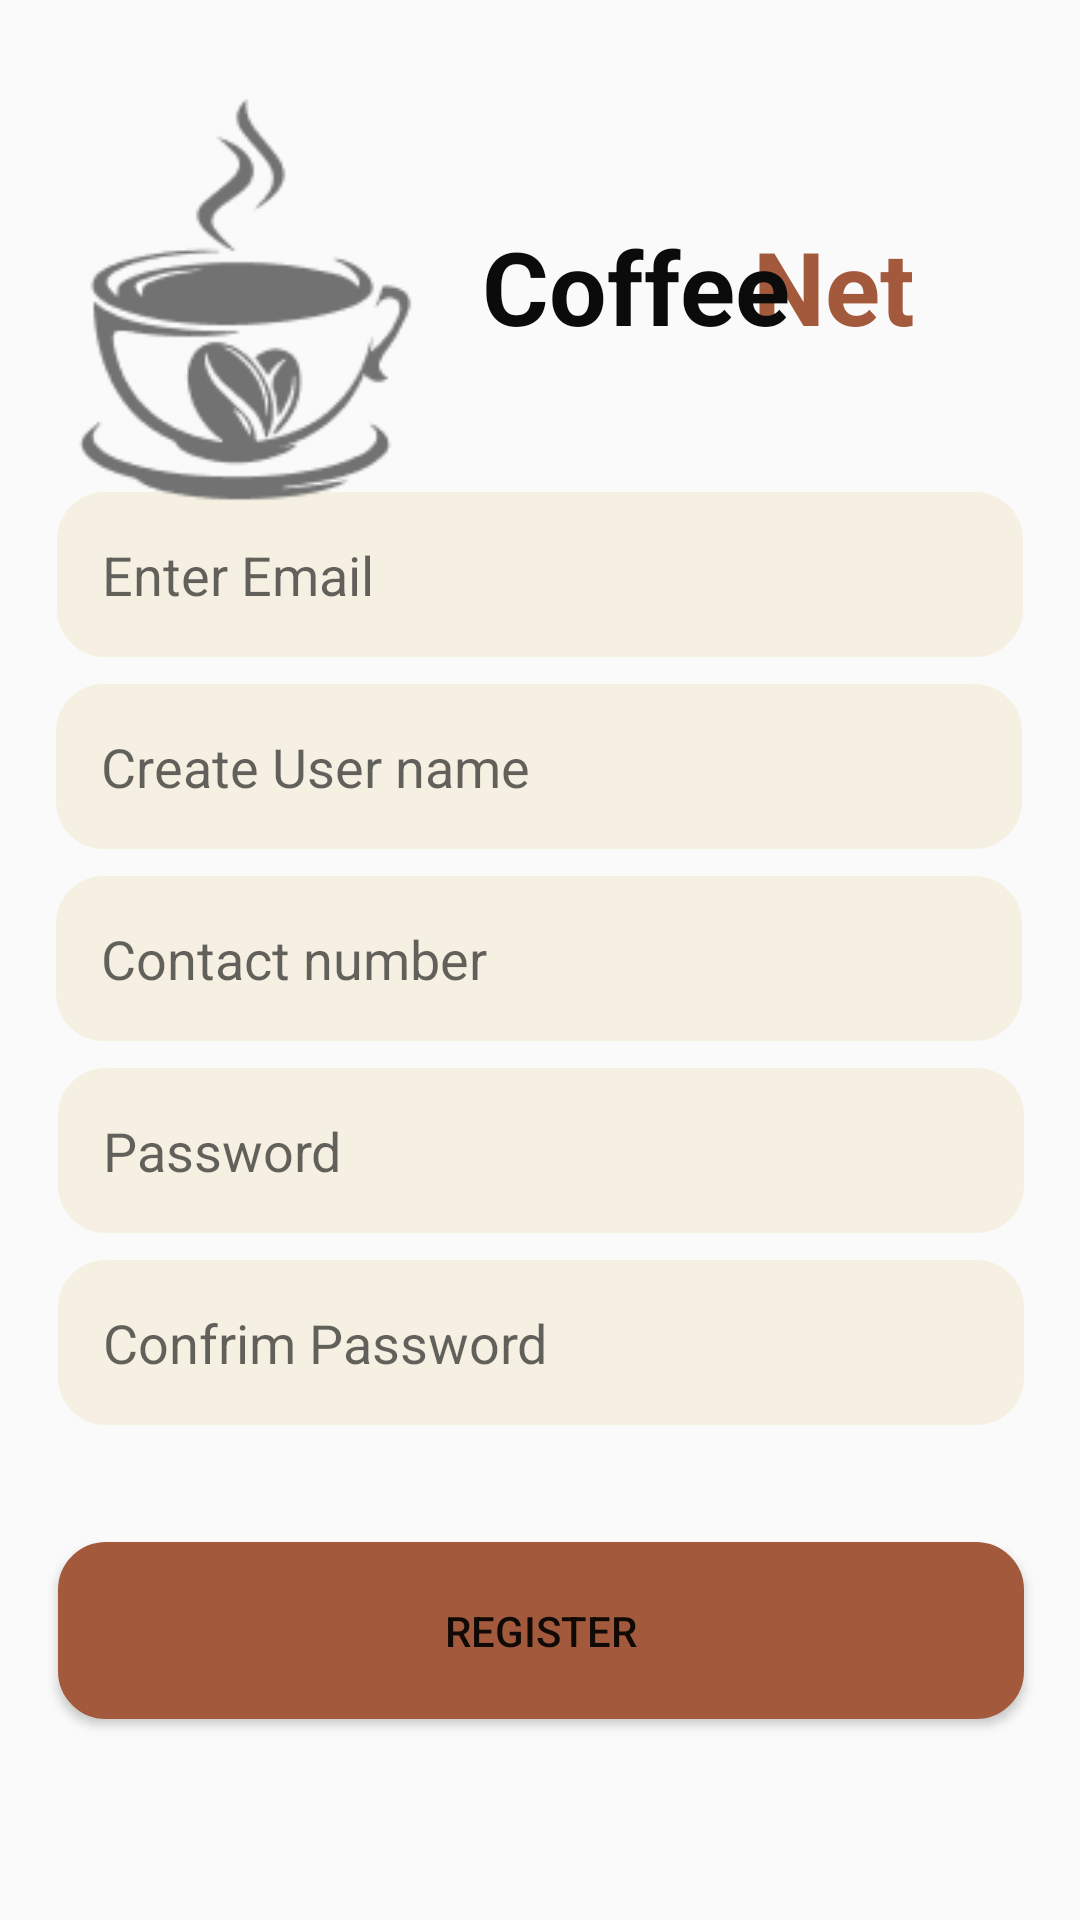

Layout XML and referenced resources for this Android screen:
<!-- AndroidManifest.xml: application theme Theme.Coffee_Net -->
<!-- res/layout/activity_register.xml -->
<?xml version="1.0" encoding="utf-8"?>
<androidx.constraintlayout.widget.ConstraintLayout xmlns:android="http://schemas.android.com/apk/res/android"
    xmlns:app="http://schemas.android.com/apk/res-auto"
    xmlns:tools="http://schemas.android.com/tools"
    android:id="@+id/register_btn"
    android:layout_width="match_parent"
    android:layout_height="match_parent"
    tools:context=".Register"
    tools:layout_editor_absoluteX="-1dp"
    tools:layout_editor_absoluteY="-15dp">


    <Button
        android:id="@+id/btn_login2"
        android:layout_width="322dp"
        android:layout_height="59dp"
        android:layout_marginBottom="56dp"
        android:background="@drawable/edit_btn"
        android:text="Register"
        android:textColor="#E6000000"
        android:textColorHighlight="#A35A3C"
        android:textColorLink="#A35A3C"
        app:layout_constraintBottom_toBottomOf="parent"
        app:layout_constraintEnd_toEndOf="parent"


        app:layout_constraintHorizontal_bias="0.505"
        app:layout_constraintStart_toStartOf="parent"
        app:layout_constraintTop_toBottomOf="@+id/Text_conformPassword2"
        app:layout_constraintVertical_bias="0.782" />

    <EditText
        android:id="@+id/create_username_textfield"
        android:layout_width="322dp"
        android:layout_height="55dp"

        android:layout_marginTop="9dp"
        android:layout_marginBottom="348dp"
        android:height="48dp"
        android:background="@drawable/edit_textbox"
        android:ems="10"
        android:hint="Create User name"
        android:inputType="text"
        android:padding="15dp"
        app:layout_constraintBottom_toBottomOf="parent"
        app:layout_constraintEnd_toEndOf="parent"
        app:layout_constraintHorizontal_bias="0.494"
        app:layout_constraintStart_toStartOf="parent"
        app:layout_constraintTop_toBottomOf="@+id/Enter_email_textfield"
        app:layout_constraintVertical_bias="0.0"
        app:layout_goneMarginTop="10dp" />

    <EditText
        android:id="@+id/Enter_email_textfield"
        android:layout_width="322dp"
        android:layout_height="55dp"
        android:layout_marginTop="18dp"
        android:layout_marginBottom="420dp"
        android:height="48dp"
        android:background="@drawable/edit_textbox"

        android:ems="10"
        android:hint="Enter Email"
        android:inputType="text"
        android:padding="15dp"
        app:layout_constraintBottom_toBottomOf="parent"
        app:layout_constraintEnd_toEndOf="parent"
        app:layout_constraintHorizontal_bias="0.5"
        app:layout_constraintStart_toStartOf="parent"
        app:layout_constraintTop_toBottomOf="@+id/text_Registernow2" />

    <EditText
        android:id="@+id/Contact_number_textfield2"
        android:layout_width="322dp"
        android:layout_height="55dp"

        android:layout_marginTop="9dp"
        android:layout_marginBottom="288dp"
        android:height="48dp"
        android:background="@drawable/edit_textbox"
        android:ems="10"
        android:hint="Contact number"

        android:inputType="text"
        android:padding="15dp"
        app:layout_constraintBottom_toBottomOf="parent"
        app:layout_constraintEnd_toEndOf="parent"
        app:layout_constraintHorizontal_bias="0.494"
        app:layout_constraintStart_toStartOf="parent"
        app:layout_constraintTop_toBottomOf="@+id/create_username_textfield"
        app:layout_constraintVertical_bias="0.0" />

    <TextView
        android:id="@+id/textView_accountregister2"
        android:layout_width="wrap_content"
        android:layout_height="wrap_content"
        android:layout_marginLeft="6dp"
        android:layout_marginTop="14dp"
        android:layout_marginBottom="516dp"
        android:text="If you already have an account register"
        android:textColor="#000000"
        android:textSize="17sp"
        app:layout_constraintBottom_toBottomOf="parent"
        app:layout_constraintEnd_toEndOf="parent"
        app:layout_constraintHorizontal_bias="0.5"
        app:layout_constraintStart_toStartOf="parent"
        app:layout_constraintTop_toBottomOf="@+id/imageView"
        app:layout_constraintVertical_bias="0.0" />

    <TextView
        android:id="@+id/textView_youcan2"
        android:layout_width="wrap_content"
        android:layout_height="wrap_content"
        android:layout_marginStart="60dp"
        android:layout_marginTop="1dp"
        android:layout_marginBottom="492dp"
        android:text="You can "
        android:textColor="#000000"
        android:textSize="17sp"
        app:layout_constraintBottom_toBottomOf="parent"
        app:layout_constraintStart_toStartOf="parent"
        app:layout_constraintTop_toBottomOf="@+id/textView_accountregister2"
        app:layout_constraintVertical_bias="0.0" />

    <TextView
        android:id="@+id/text_Registernow2"
        android:layout_width="wrap_content"
        android:layout_height="wrap_content"
        android:layout_marginTop="1dp"
        android:layout_marginEnd="180dp"
        android:layout_marginBottom="492dp"
        android:text="Login here !                           "
        android:textColor="#A35A3C"
        android:textSize="17sp"
        app:layout_constraintBottom_toBottomOf="parent"
        app:layout_constraintEnd_toEndOf="parent"
        app:layout_constraintHorizontal_bias="0.0"
        app:layout_constraintStart_toEndOf="@+id/textView_youcan2"
        app:layout_constraintTop_toBottomOf="@+id/textView_accountregister2"
        app:layout_constraintVertical_bias="0.0"></TextView>

    <TextView
        android:id="@+id/textView_Net2"
        android:layout_width="wrap_content"
        android:layout_height="wrap_content"
        android:layout_marginStart="-400dp"
        android:text="Net"
        android:textColor="#A35A3C"
        android:textSize="34sp"
        android:textStyle="bold"
        app:layout_constraintBottom_toBottomOf="parent"
        app:layout_constraintEnd_toEndOf="parent"
        app:layout_constraintHorizontal_bias="0.876"
        app:layout_constraintStart_toEndOf="@+id/textView_cofee2"
        app:layout_constraintTop_toTopOf="parent"
        app:layout_constraintVertical_bias="0.122" />

    <TextView
        android:id="@+id/textView_cofee2"
        android:layout_width="wrap_content"
        android:layout_height="wrap_content"
        android:text="Coffee"
        android:textColor="#0B0B0B"
        android:textSize="34sp"
        android:textStyle="bold"
        app:layout_constraintBottom_toBottomOf="parent"
        app:layout_constraintEnd_toEndOf="parent"
        app:layout_constraintHorizontal_bias="0.624"
        app:layout_constraintStart_toStartOf="parent"
        app:layout_constraintTop_toTopOf="parent"
        app:layout_constraintVertical_bias="0.122" />

    <ImageView
        android:id="@+id/imageView"
        android:layout_width="157dp"
        android:layout_height="152dp"
        android:layout_marginTop="10dp"
        app:layout_constraintBottom_toBottomOf="parent"
        app:layout_constraintEnd_toStartOf="@+id/textView_cofee2"
        app:layout_constraintTop_toTopOf="parent"
        app:layout_constraintVertical_bias="0.028"
        app:srcCompat="@drawable/coffee" />

    <EditText
        android:id="@+id/Text_Password"
        android:layout_width="322dp"
        android:layout_height="55dp"
        android:layout_marginTop="9dp"

        android:height="48dp"
        android:background="@drawable/edit_textbox"
        android:drawableEnd="@drawable/baseline_visibility_off_24"
        android:ems="10"
        android:hint="Password"
        android:inputType="textPassword"
        android:padding="15dp"
        app:layout_constraintEnd_toEndOf="parent"
        app:layout_constraintHorizontal_bias="0.505"
        app:layout_constraintStart_toStartOf="parent"
        app:layout_constraintTop_toBottomOf="@+id/Contact_number_textfield2" />

    <EditText
        android:id="@+id/Text_conformPassword2"
        android:layout_width="322dp"
        android:layout_height="55dp"
        android:layout_marginTop="9dp"
        android:height="48dp"
        android:background="@drawable/edit_textbox"
        android:drawableEnd="@drawable/baseline_visibility_off_24"
        android:ems="10"
        android:hint="Confrim Password"
        android:inputType="textPassword"
        android:padding="15dp"
        app:layout_constraintEnd_toEndOf="parent"
        app:layout_constraintHorizontal_bias="0.505"
        app:layout_constraintStart_toStartOf="parent"
        app:layout_constraintTop_toBottomOf="@+id/Text_Password" />
</androidx.constraintlayout.widget.ConstraintLayout>
<!-- resources referenced by this layout -->
<resources>
  <!-- drawable coffee: png bitmap (drawable, 6081 bytes) -->
  <!-- drawable edit_btn (drawable) -->
  <?xml version="1.0" encoding="utf-8"?>
  <shape xmlns:android="http://schemas.android.com/apk/res/android">
      <stroke android:color="#A35A3C"
          android:width="2dp"/>
      <corners android:radius="15dp"/>
      <solid android:color="#A35A3C"/>
  </shape>
  <!-- drawable edit_textbox (drawable) -->
  <?xml version="1.0" encoding="utf-8"?>
  <shape xmlns:android="http://schemas.android.com/apk/res/android">
      <stroke android:color="#F5F0E1"
          android:width="2dp"/>
      <corners android:radius="15dp"/>
      <solid android:color="#F5F0E1"/>
  </shape>
  <style name="Theme.Coffee_Net" parent="Base.Theme.Coffee_Net" />
  <style name="Base.Theme.Coffee_Net" parent="Theme.AppCompat.Light.NoActionBar">
          
          
      </style>
</resources>
